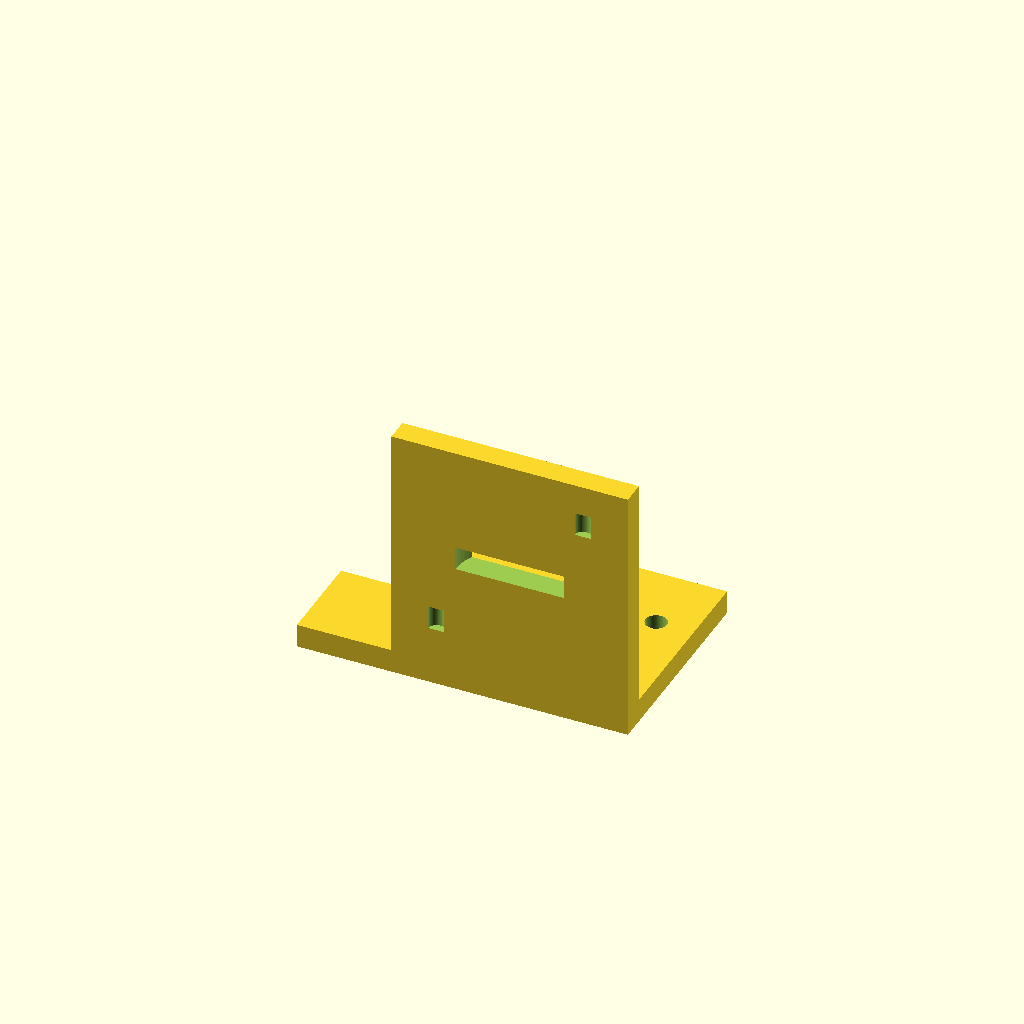
Cell 1: the model at its default parameters.
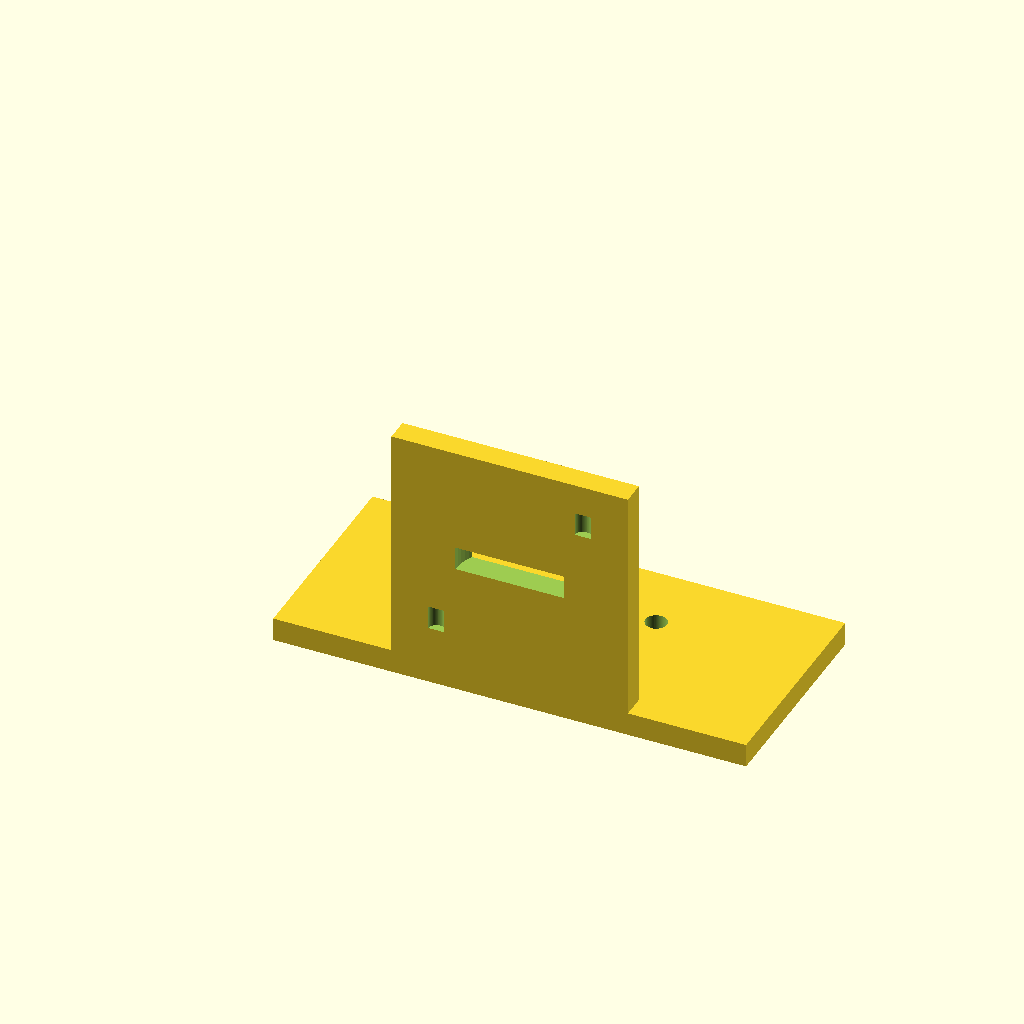
Cell 2 — base_x set to 100, the other parameters unchanged.
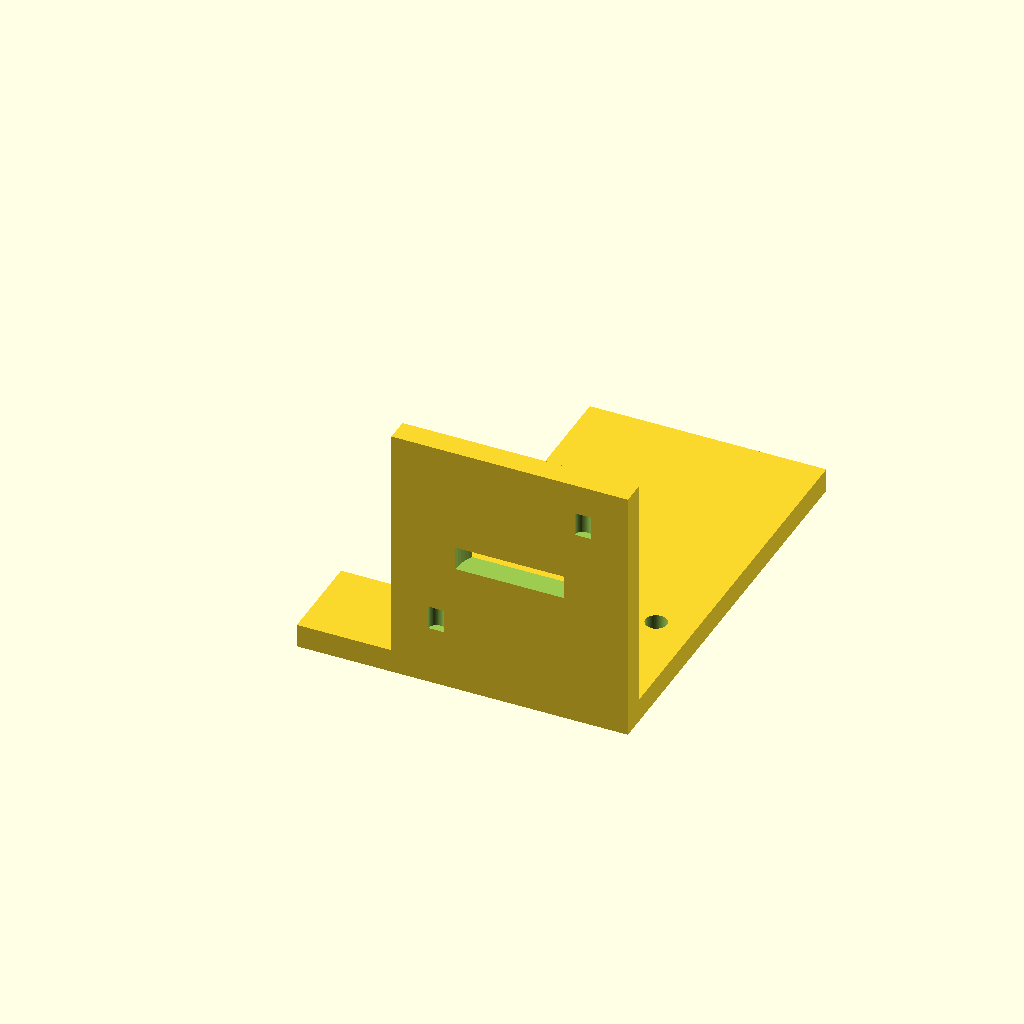
Cell 3: the same model with base_y = 90.
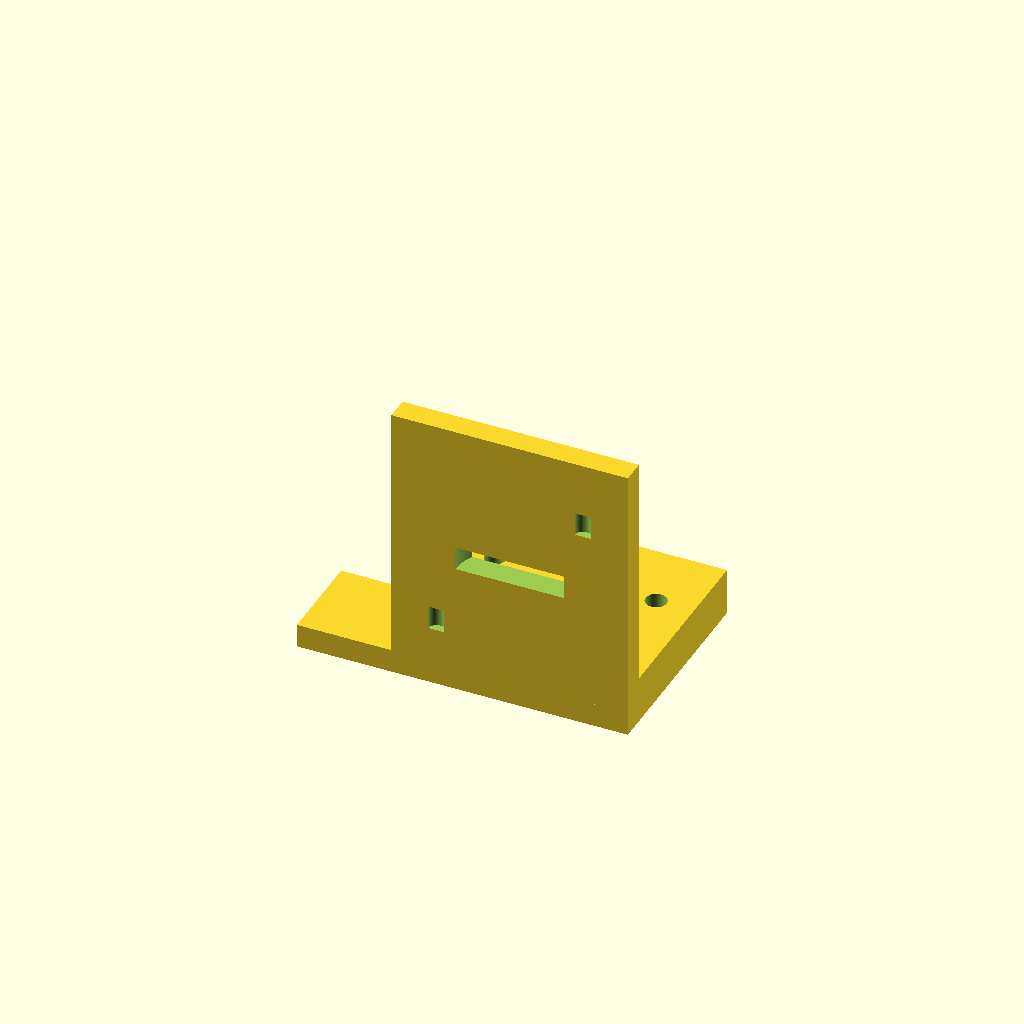
Cell 4: the same model with base_z = 10.
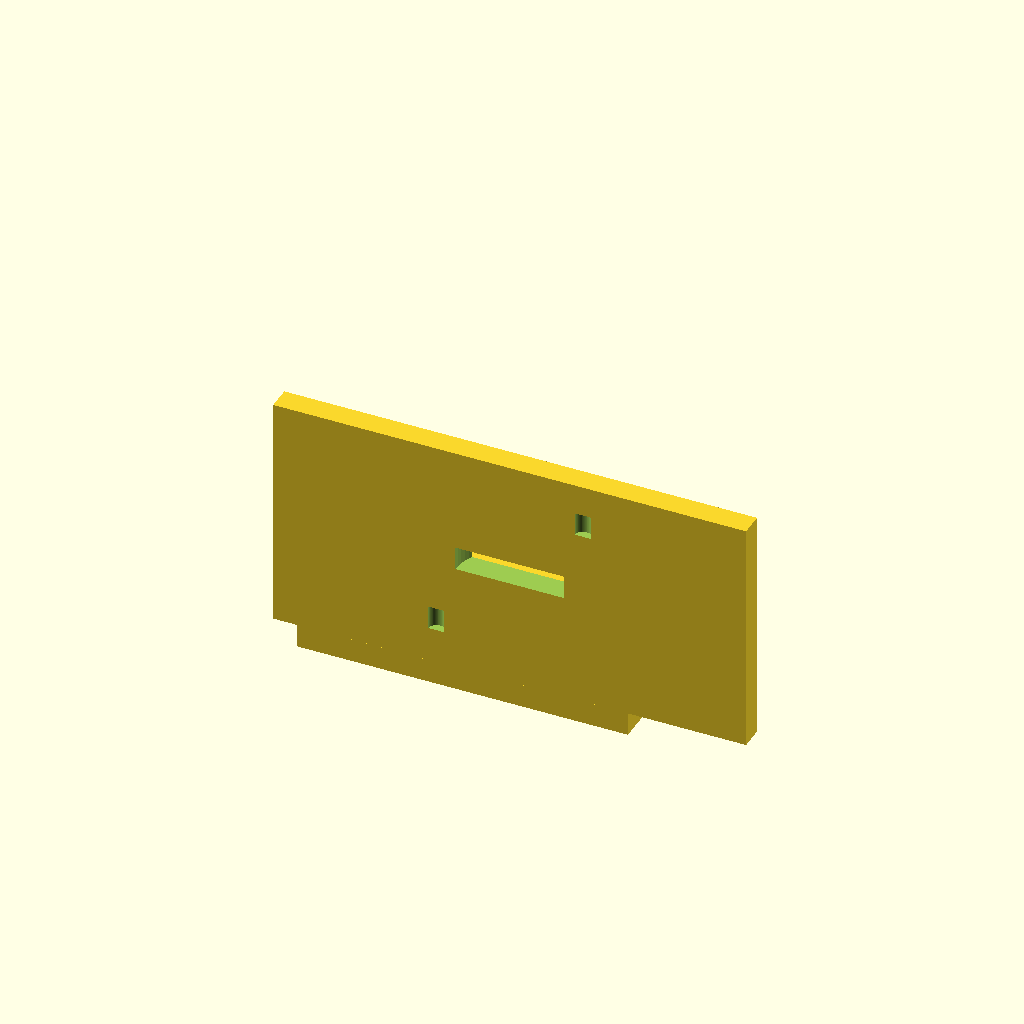
Cell 5 — vert_x set to 100, the other parameters unchanged.
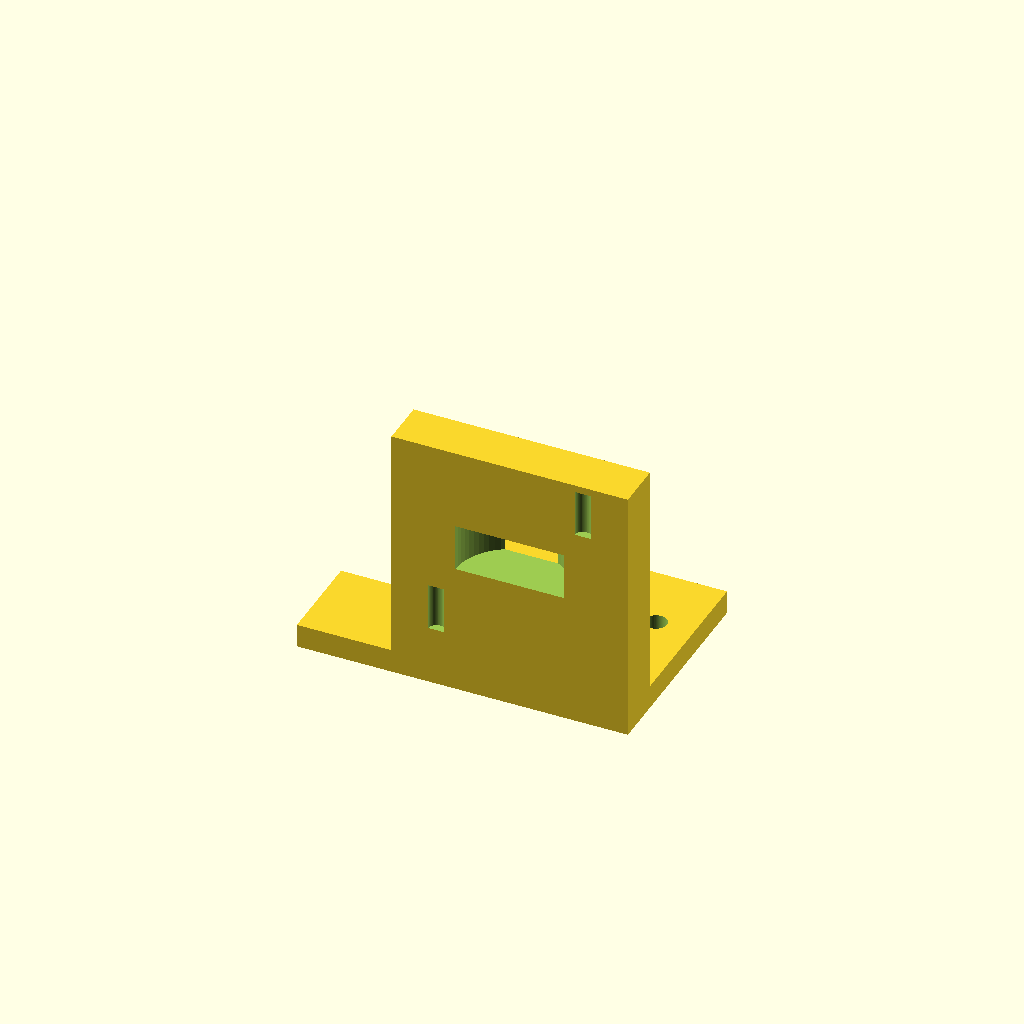
Cell 6 — vert_y set to 10, the other parameters unchanged.
One fixed orthographic camera (rotation 55°, 0°, 25°; colour scheme Cornfield) for every cell.
The OpenSCAD source (bench/results/gpu-base-h4-g13/code/qwen3.5-9b/nema17_motor_bracket_s7_checklist_a0.scad):
// L-shaped mounting bracket for NEMA 17 stepper motor.
// Base plate: 50x45x5 mm. Vertical plate: 50x5x50 mm.
// Includes M4 holes in base, motor boss hole, M3 screw holes, and gussets.

// Base dimensions
base_x = 50;
base_y = 45;
base_z = 5;

// Vertical plate dimensions
vert_x = 50;
vert_y = 5;
vert_z = 50;

// Hole positions and sizes
m4_x1 = -17;
m4_y1 = 30;
m4_x2 = 17;
m4_y2 = 30;
m4_d  = 4.5;

boss_x = 0;
boss_z = 28;
boss_d = 23;

m3_count = 4;
m3_d    = 3.4;
m3_pat  = 31; // square pattern size

// Gusset dimensions
gusset_x_start = -25;
gusset_x_end   = -20;
gusset_x2_start = 20;
gusset_x2_end   = 25;
gusset_y_leg = 20;
gusset_z_leg = 20;
gusset_t     = 5;

$fn = 64;

// Base plate
difference() {
    translate([-base_x / 2, 0, 0]) cube([base_x, base_y, base_z]);
    
    // M4 holes (extend slightly past base thickness)
    for (i = [0 : 1]) {
        translate([
            i == 0 ? m4_x1 : m4_x2,
            m4_y1,
            -0.1
        ]) cylinder(h = base_z + 0.2, d = m4_d);
    }
}

// Vertical plate
difference() {
    // Main body of vertical plate
    translate([-vert_x / 2, 0, base_z]) cube([vert_x, vert_y, vert_z]);
    
    // Boss hole (along Y axis)
    translate([boss_x, 0, boss_z]) cylinder(h = vert_y, d = boss_d);
    
    // M3 screw holes (square pattern centred on boss)
    // Pattern: 31mm square, centred at x=0, z=28.
    // Points: (-15.5, 0, 28), (15.5, 0, 28), (0, 0, 12.5), (0, 0, 43.5)
    // Actually, a square pattern usually means corners of a square.
    // Let's assume corners of a 31x31 square centred at (0, 28).
    // x = +/- 15.5, z = 28 +/- 15.5.
    // Points: (-15.5, 0, 12.5), (-15.5, 0, 43.5), (15.5, 0, 12.5), (15.5, 0, 43.5)
    
    for (i = [0 : 3]) {
        translate([
            i == 0 ? -15.5 : (i == 1 ? 15.5 : 0),
            0,
            i == 0 ? 12.5 : (i == 1 ? 43.5 : 28)
        ]) cylinder(h = vert_y, d = m3_d);
    }
}

// Gussets (Right triangles in YZ plane, extruded along X)
// Left Gusset
translate([gusset_x_start, 0, 0]) {
    rotate([0, 0, 90]) // Face YZ plane
    linear_extrude(height = gusset_x_end - gusset_x_start)
    polygon([
        [0, 0],       // (y=0, z=0) - bottom left
        [gusset_y_leg, 0], // (y=20, z=0) - bottom right
        [gusset_y_leg, gusset_z_leg], // (y=20, z=20) - top right
        [0, gusset_z_leg]  // (y=0, z=20) - top left
    ]);
}

// Right Gusset
translate([gusset_x2_start, 0, 0]) {
    rotate([0, 0, 90]) // Face YZ plane
    linear_extrude(height = gusset_x2_end - gusset_x2_start)
    polygon([
        [0, 0],       // (y=0, z=0)
        [gusset_y_leg, 0], // (y=20, z=0)
        [gusset_y_leg, gusset_z_leg], // (y=20, z=20)
        [0, gusset_z_leg]  // (y=0, z=20)
    ]);
}
Parameter table extracted from the source (name, type, default, range or options):
base_x: number, default 50
base_y: number, default 45
base_z: number, default 5
vert_x: number, default 50
vert_y: number, default 5
vert_z: number, default 50
m4_x1: number, default -17
m4_y1: number, default 30
m4_x2: number, default 17
m4_y2: number, default 30
m4_d: number, default 4.5
boss_x: number, default 0
boss_z: number, default 28
boss_d: number, default 23
m3_count: number, default 4
m3_d: number, default 3.4
m3_pat: number, default 31
gusset_x_start: number, default -25
gusset_x_end: number, default -20
gusset_x2_start: number, default 20
gusset_x2_end: number, default 25
gusset_y_leg: number, default 20
gusset_z_leg: number, default 20
gusset_t: number, default 5
